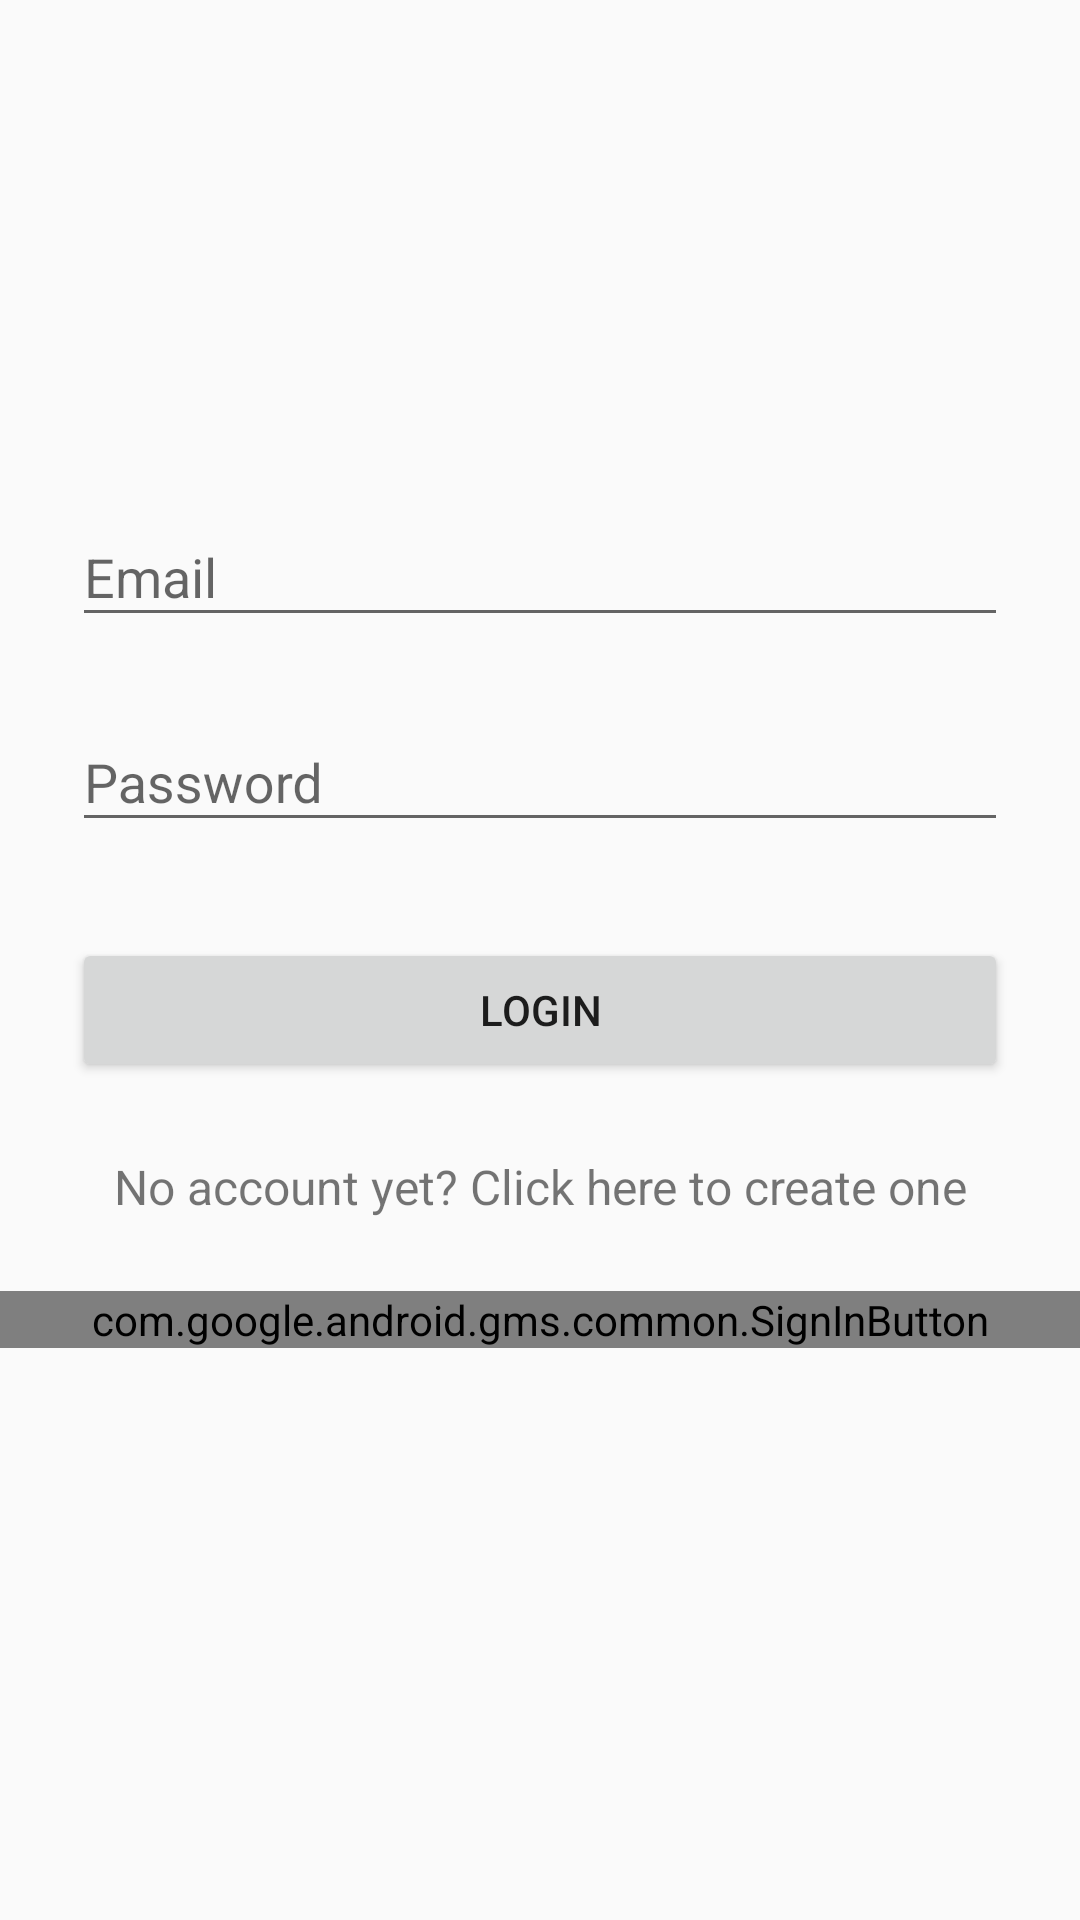

Write the Android layout XML for this screen, with the resource values it uses.
<!-- AndroidManifest.xml: application theme AppTheme -->
<!-- res/layout/activity_main.xml -->
<?xml version="1.0" encoding="utf-8"?>
<android.support.constraint.ConstraintLayout xmlns:android="http://schemas.android.com/apk/res/android"
    xmlns:app="http://schemas.android.com/apk/res-auto"
    xmlns:tools="http://schemas.android.com/tools"
    android:id="@+id/main_layout"
    android:layout_width="match_parent"
    android:layout_height="match_parent"
    android:background="@drawable/back3"
    tools:context="com.example.user.sdpd.MainActivity">

    <LinearLayout
        android:id="@+id/login"
        android:layout_width="match_parent"
        android:layout_height="wrap_content"
        android:orientation="vertical"
        android:paddingLeft="24dp"
        android:paddingRight="24dp"
        android:paddingTop="56dp">

        <ImageView
            android:layout_width="wrap_content"
            android:layout_height="72dp"
            android:layout_gravity="center_horizontal"
            android:layout_marginBottom="24dp"
            android:src="@drawable/images" />

        
        <android.support.design.widget.TextInputLayout
            android:layout_width="match_parent"
            android:layout_height="wrap_content"
            android:layout_marginBottom="8dp"
            android:layout_marginTop="8dp">

            <EditText
                android:id="@+id/input_email"
                android:layout_width="match_parent"
                android:layout_height="wrap_content"
                android:hint="Email"
                android:inputType="textEmailAddress" />
        </android.support.design.widget.TextInputLayout>

        
        <android.support.design.widget.TextInputLayout
            android:layout_width="match_parent"
            android:layout_height="wrap_content"
            android:layout_marginBottom="8dp"
            android:layout_marginTop="8dp">

            <EditText
                android:id="@+id/input_password"
                android:layout_width="match_parent"
                android:layout_height="wrap_content"
                android:hint="Password"
                android:inputType="textPassword" />
        </android.support.design.widget.TextInputLayout>

        <android.support.v7.widget.AppCompatButton
            android:id="@+id/btn_login"
            android:layout_width="fill_parent"
            android:layout_height="wrap_content"
            android:layout_marginBottom="24dp"
            android:layout_marginTop="24dp"
            android:padding="12dp"
            android:text="Login" />

        <TextView
            android:id="@+id/link_signup"
            android:layout_width="fill_parent"
            android:layout_height="wrap_content"
            android:layout_marginBottom="24dp"
            android:gravity="center"
            android:text="No account yet? Click here to create one"
            android:textSize="16dip" />

    </LinearLayout>

    <android.support.constraint.ConstraintLayout
        android:id="@+id/relativeLayoutGoogle"
        android:layout_width="match_parent"
        android:layout_height="0dp"
        android:layout_weight="1"
        android:background="@color/grey_300"
        app:layout_constraintEnd_toEndOf="parent"
        app:layout_constraintHorizontal_bias="0.5"
        app:layout_constraintStart_toStartOf="parent"
        app:layout_constraintTop_toBottomOf="@id/login">

        <com.google.android.gms.common.SignInButton
            android:id="@+id/sign_in_buttong"
            android:layout_width="match_parent"
            android:layout_height="wrap_content"
            app:layout_constraintBottom_toBottomOf="parent"
            app:layout_constraintLeft_toLeftOf="parent"
            app:layout_constraintRight_toRightOf="parent"
            app:layout_constraintTop_toTopOf="parent" />

    </android.support.constraint.ConstraintLayout>

</android.support.constraint.ConstraintLayout>
<!-- resources referenced by this layout -->
<resources>
  <color name="grey_300">#E0E0E0</color>
  <style name="AppTheme" parent="Theme.AppCompat.Light.DarkActionBar">
          
          <item name="colorPrimary">@color/colorPrimary</item>
          <item name="colorPrimaryDark">@color/colorPrimaryDark</item>
          <item name="colorAccent">@color/colorAccent</item>
      </style>
  <color name="colorPrimary">#41239c</color>
  <color name="colorPrimaryDark">#0b1240</color>
  <color name="colorAccent">#ed5488</color>
</resources>
